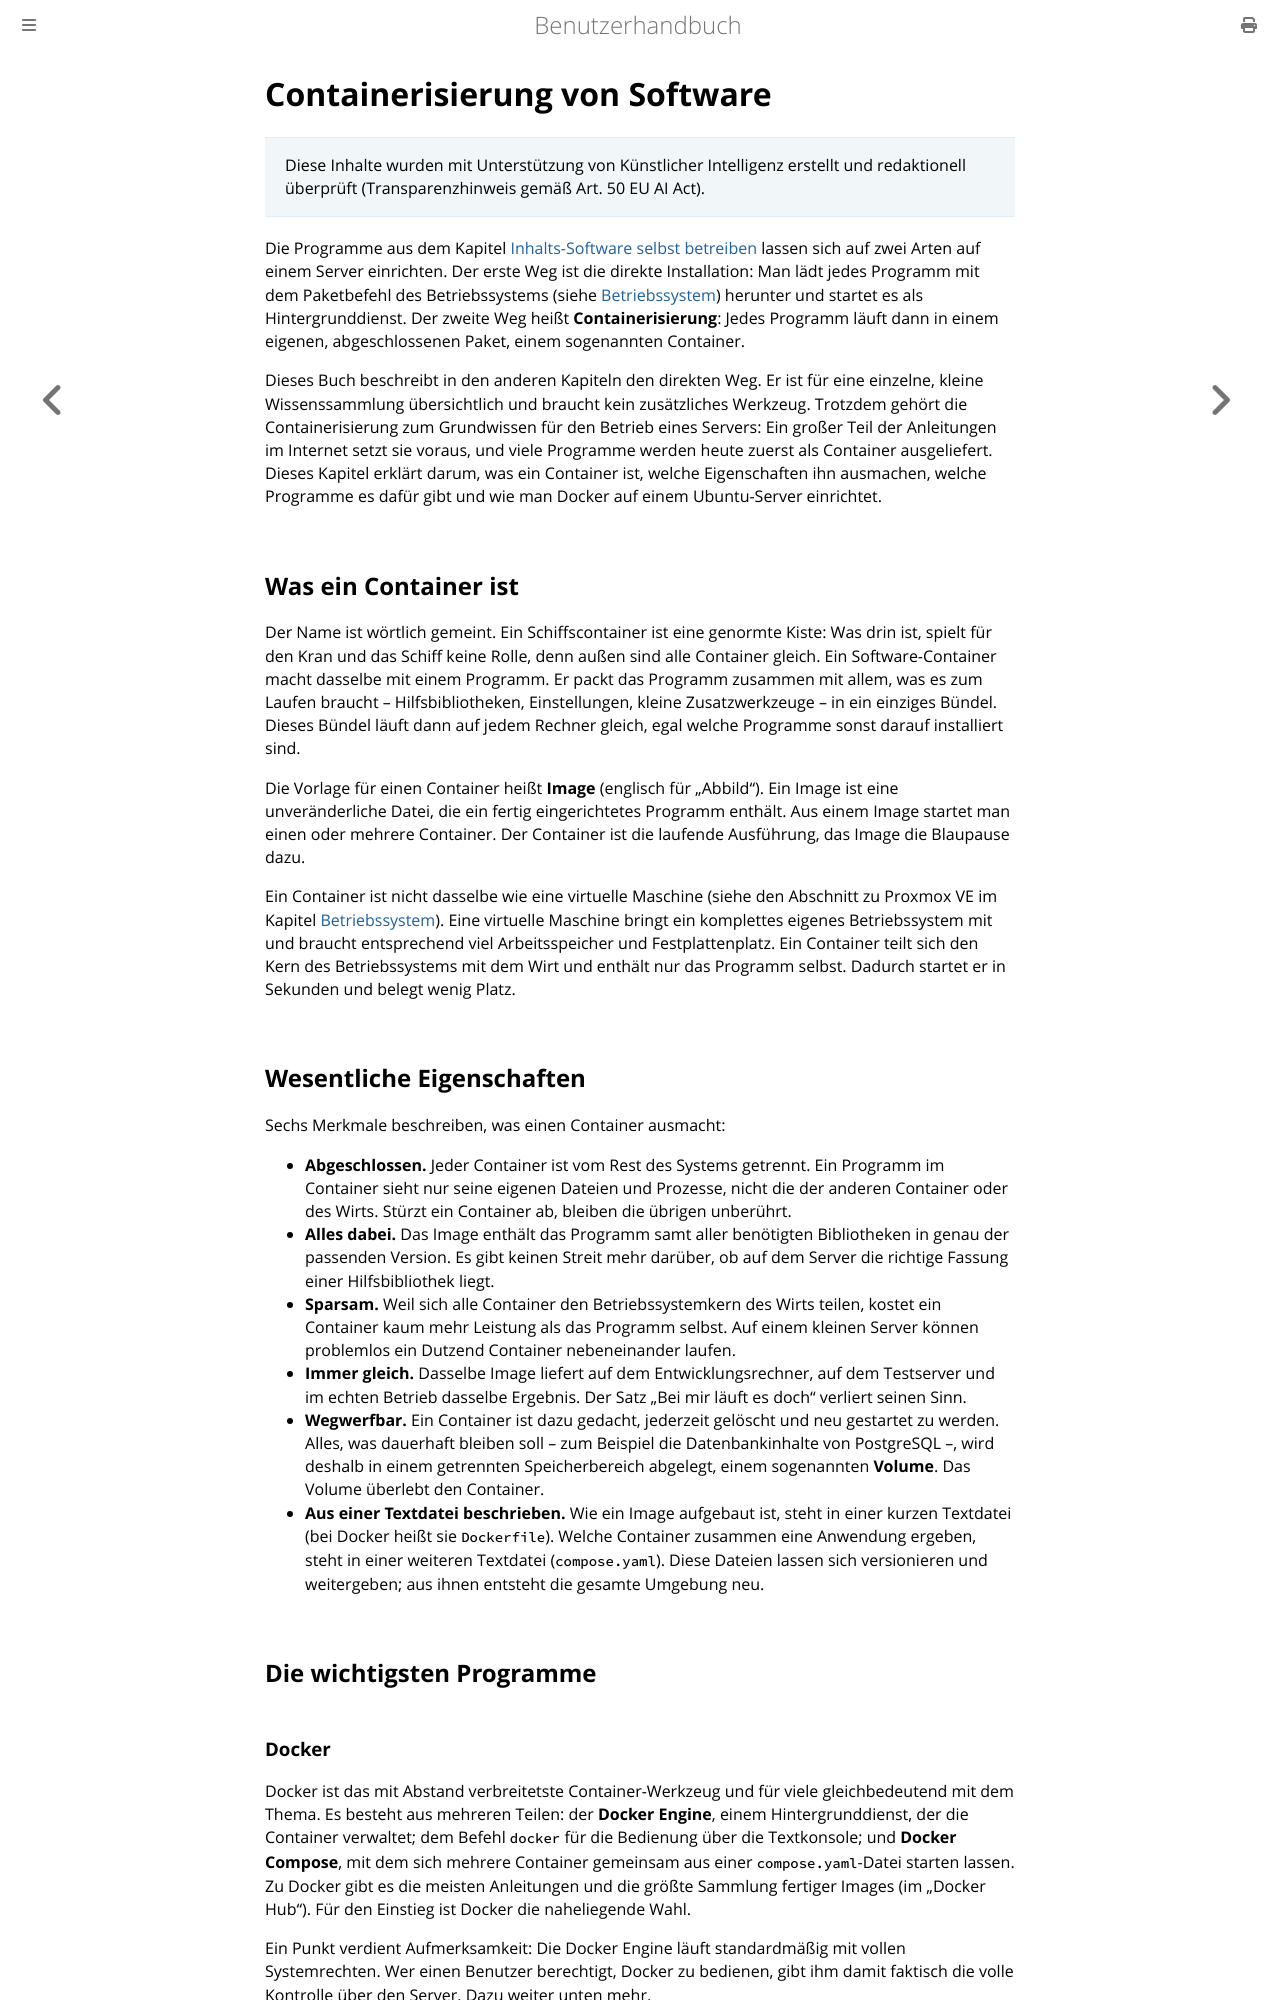

repository: thorstenkloehn/benutzerbuch · page: server-einrichten/containerisierung.html · generator: mdbook

# Containerisierung von Software

> Diese Inhalte wurden mit Unterstützung von Künstlicher Intelligenz erstellt und redaktionell überprüft (Transparenzhinweis gemäß Art. 50 EU AI Act).

Die Programme aus dem Kapitel [Inhalts-Software selbst betreiben](../grundlagen/inhalt-software-verwalten.md) lassen sich auf zwei Arten auf einem Server einrichten. Der erste Weg ist die direkte Installation: Man lädt jedes Programm mit dem Paketbefehl des Betriebssystems (siehe [Betriebssystem](./betriebssystem.md)) herunter und startet es als Hintergrunddienst. Der zweite Weg heißt **Containerisierung**: Jedes Programm läuft dann in einem eigenen, abgeschlossenen Paket, einem sogenannten Container.

Dieses Buch beschreibt in den anderen Kapiteln den direkten Weg. Er ist für eine einzelne, kleine Wissenssammlung übersichtlich und braucht kein zusätzliches Werkzeug. Trotzdem gehört die Containerisierung zum Grundwissen für den Betrieb eines Servers: Ein großer Teil der Anleitungen im Internet setzt sie voraus, und viele Programme werden heute zuerst als Container ausgeliefert. Dieses Kapitel erklärt darum, was ein Container ist, welche Eigenschaften ihn ausmachen, welche Programme es dafür gibt und wie man Docker auf einem Ubuntu-Server einrichtet.

## Was ein Container ist

Der Name ist wörtlich gemeint. Ein Schiffscontainer ist eine genormte Kiste: Was drin ist, spielt für den Kran und das Schiff keine Rolle, denn außen sind alle Container gleich. Ein Software-Container macht dasselbe mit einem Programm. Er packt das Programm zusammen mit allem, was es zum Laufen braucht – Hilfsbibliotheken, Einstellungen, kleine Zusatzwerkzeuge – in ein einziges Bündel. Dieses Bündel läuft dann auf jedem Rechner gleich, egal welche Programme sonst darauf installiert sind.

Die Vorlage für einen Container heißt **Image** (englisch für „Abbild"). Ein Image ist eine unveränderliche Datei, die ein fertig eingerichtetes Programm enthält. Aus einem Image startet man einen oder mehrere Container. Der Container ist die laufende Ausführung, das Image die Blaupause dazu.

Ein Container ist nicht dasselbe wie eine virtuelle Maschine (siehe den Abschnitt zu Proxmox VE im Kapitel [Betriebssystem](./betriebssystem.md)). Eine virtuelle Maschine bringt ein komplettes eigenes Betriebssystem mit und braucht entsprechend viel Arbeitsspeicher und Festplattenplatz. Ein Container teilt sich den Kern des Betriebssystems mit dem Wirt und enthält nur das Programm selbst. Dadurch startet er in Sekunden und belegt wenig Platz.
